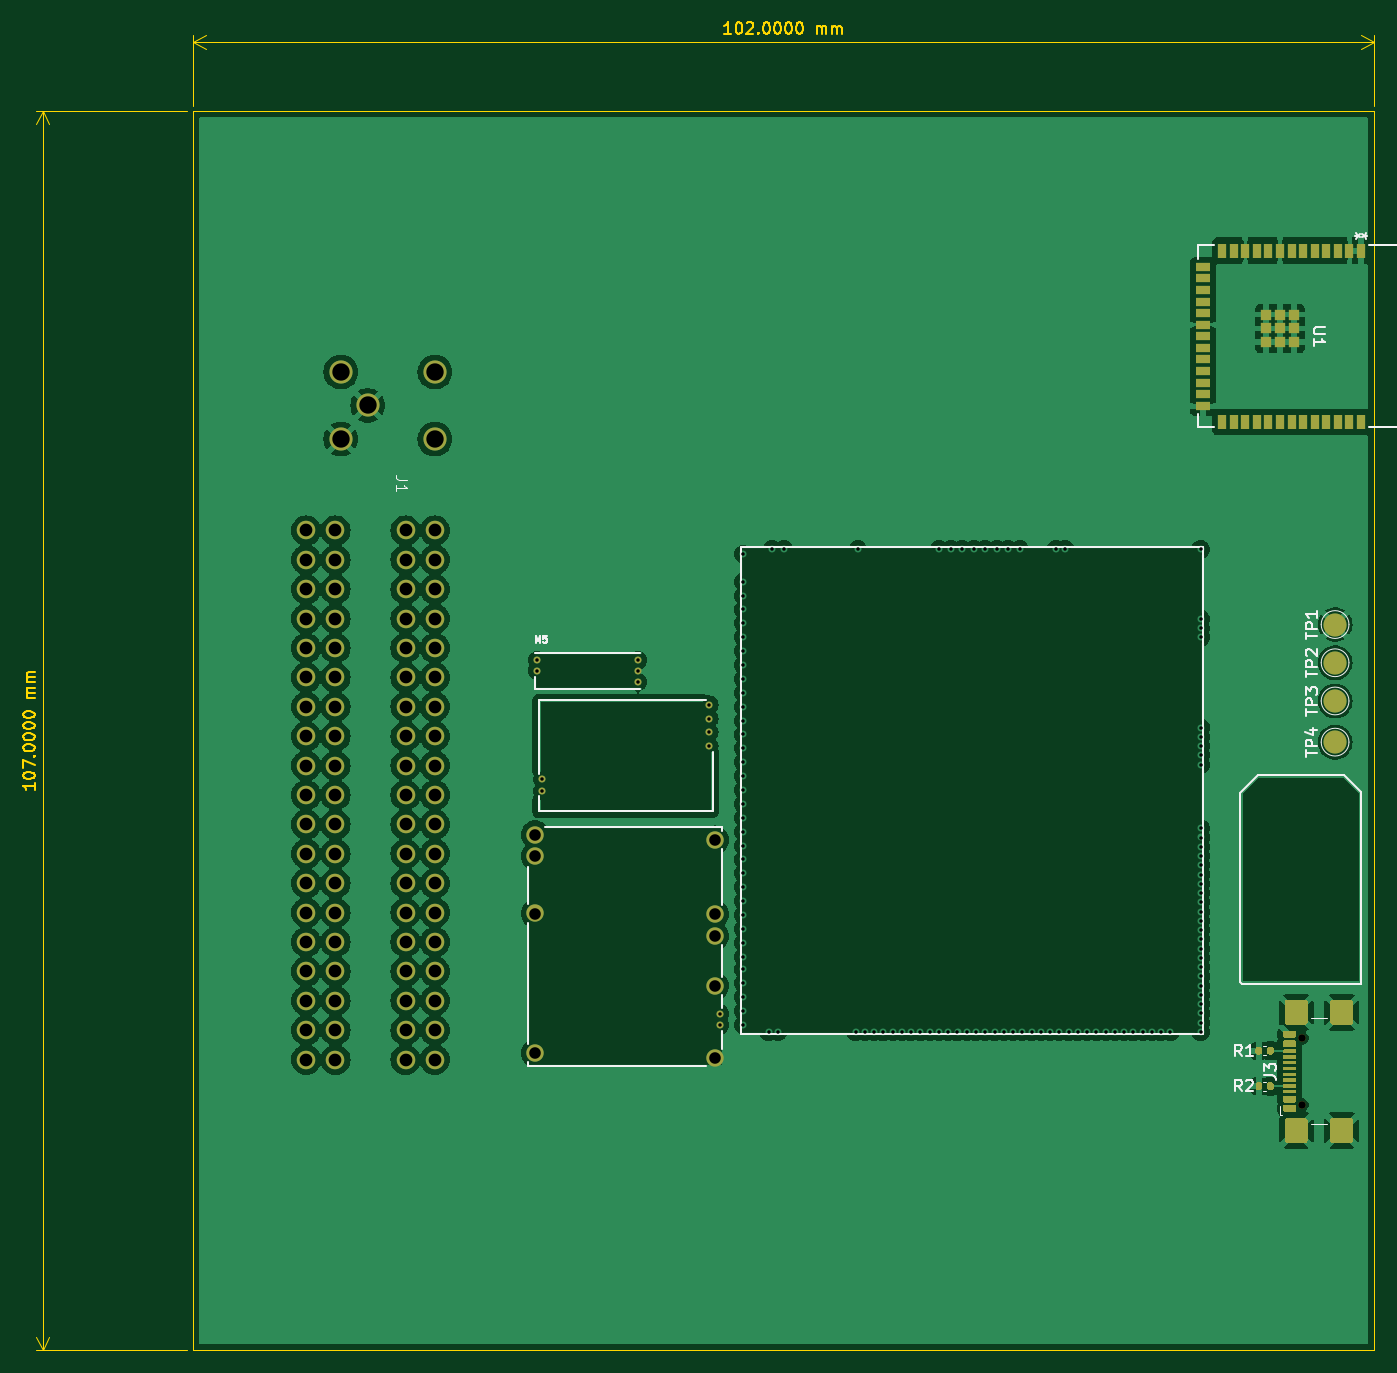
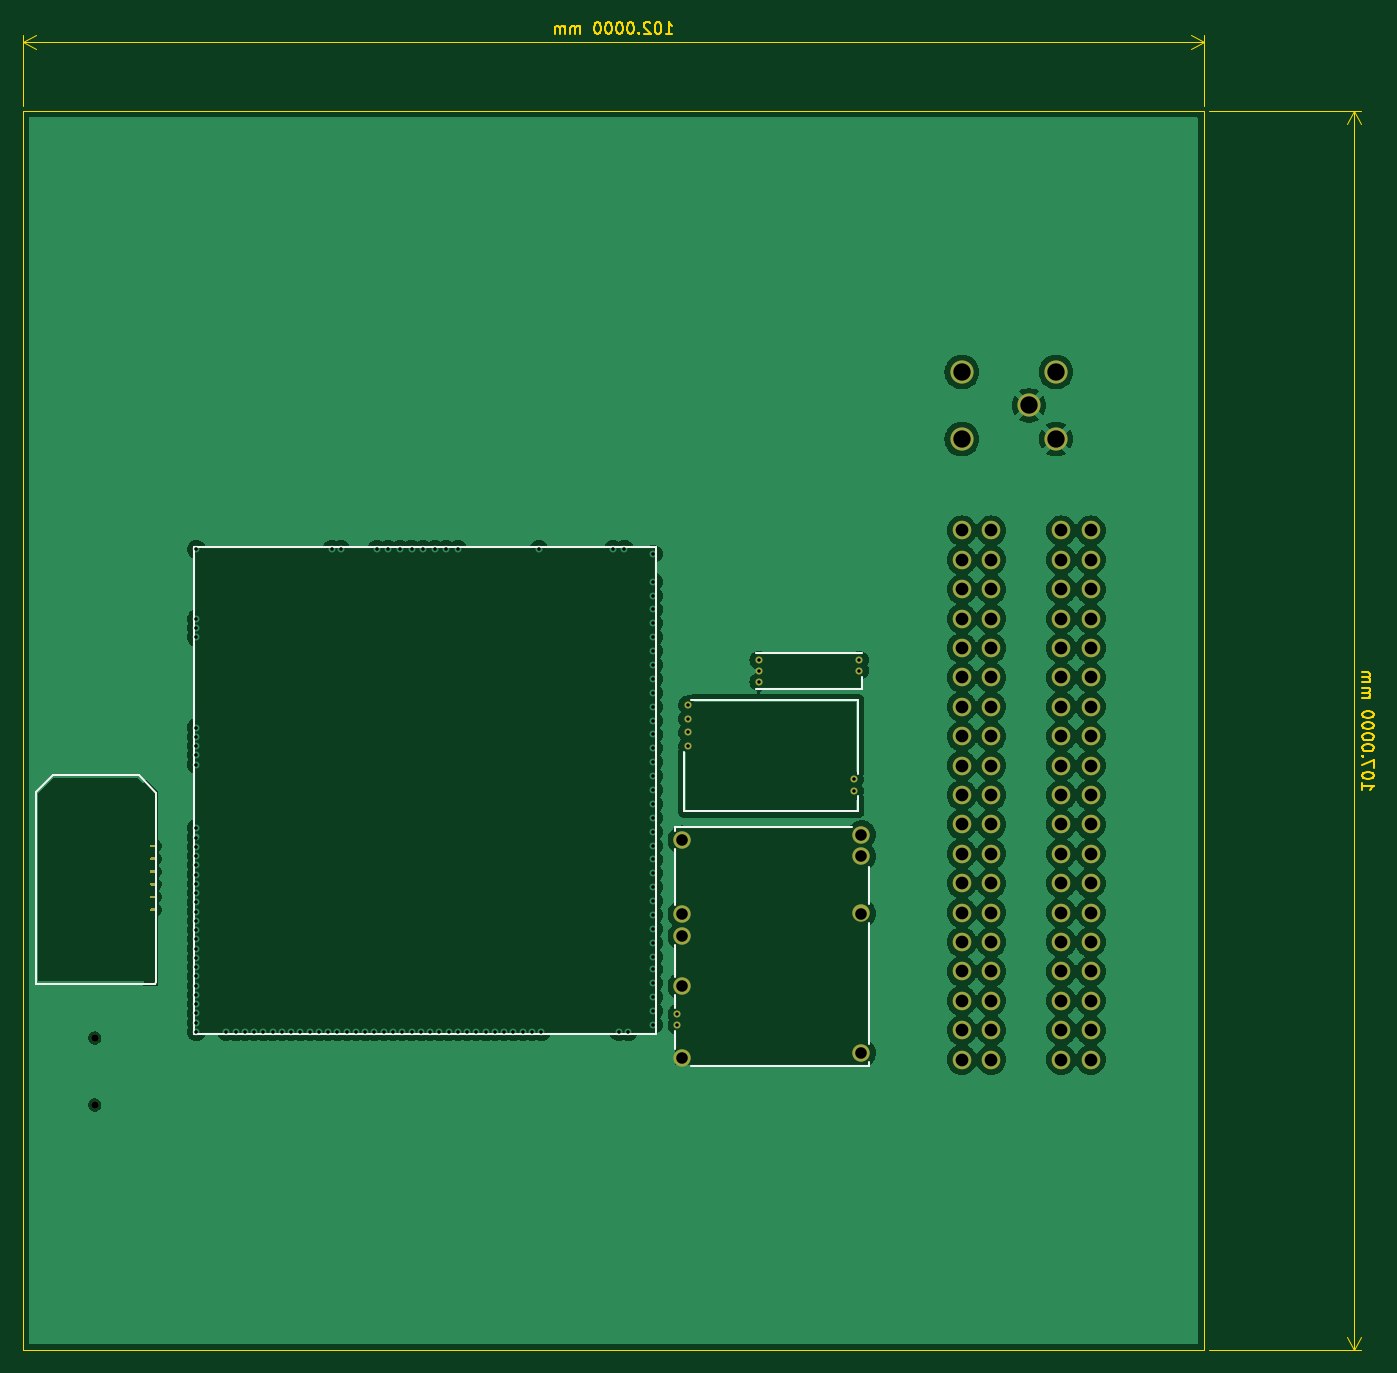
Circuit board: 10 layer files. Board 116.7 x 114.7 mm.
- bottom_copper: hellenbremen-B_Cu.gbl (187668 bytes)
- bottom_mask: hellenbremen-B_Mask.gbs (5324 bytes)
- paste: hellenbremen-B_Paste.gbp (1249 bytes)
- bottom_silk: hellenbremen-B_Silkscreen.gbo (2151 bytes)
- outline: hellenbremen-Edge_Cuts.gm1 (14681 bytes)
- top_copper: hellenbremen-F_Cu.gtl (246538 bytes)
- top_mask: hellenbremen-F_Mask.gts (12765 bytes)
- paste: hellenbremen-F_Paste.gtp (10491 bytes)
- top_silk: hellenbremen-F_Silkscreen.gto (12732 bytes)
- drill: hellenbremen.drl (3645 bytes)

=== bottom_copper: hellenbremen-B_Cu.gbl (187668 bytes, source omitted) ===
=== bottom_mask: hellenbremen-B_Mask.gbs ===
G04 #@! TF.GenerationSoftware,KiCad,Pcbnew,8.0.6-8.0.6-0~ubuntu22.04.1*
G04 #@! TF.CreationDate,2024-11-14T01:08:34+00:00*
G04 #@! TF.ProjectId,hellenbremen,68656c6c-656e-4627-9265-6d656e2e6b69,rev?*
G04 #@! TF.SameCoordinates,Original*
G04 #@! TF.FileFunction,Soldermask,Bot*
G04 #@! TF.FilePolarity,Negative*
%FSLAX46Y46*%
G04 Gerber Fmt 4.6, Leading zero omitted, Abs format (unit mm)*
G04 Created by KiCad (PCBNEW 8.0.6-8.0.6-0~ubuntu22.04.1) date 2024-11-14 01:08:34*
%MOMM*%
%LPD*%
G01*
G04 APERTURE LIST*
%ADD10C,0.600000*%
%ADD11C,2.000000*%
%ADD12C,1.600000*%
%ADD13C,1.500000*%
%ADD14C,0.650000*%
G04 APERTURE END LIST*
G04 #@! TO.C,M1*
G36*
G01*
X90906999Y-69088994D02*
X90657001Y-69088994D01*
G75*
G02*
X90532001Y-68963994I0J125000D01*
G01*
X90532001Y-68963994D01*
G75*
G02*
X90657001Y-68838994I125000J0D01*
G01*
X90906999Y-68838994D01*
G75*
G02*
X91031999Y-68963994I0J-125000D01*
G01*
X91031999Y-68963994D01*
G75*
G02*
X90906999Y-69088994I-125000J0D01*
G01*
G37*
G36*
G01*
X90906999Y-67988996D02*
X90657001Y-67988996D01*
G75*
G02*
X90532001Y-67863996I0J125000D01*
G01*
X90532001Y-67863996D01*
G75*
G02*
X90657001Y-67738996I125000J0D01*
G01*
X90906999Y-67738996D01*
G75*
G02*
X91031999Y-67863996I0J-125000D01*
G01*
X91031999Y-67863996D01*
G75*
G02*
X90906999Y-67988996I-125000J0D01*
G01*
G37*
G36*
G01*
X90906999Y-66888998D02*
X90657001Y-66888998D01*
G75*
G02*
X90532001Y-66763998I0J125000D01*
G01*
X90532001Y-66763998D01*
G75*
G02*
X90657001Y-66638998I125000J0D01*
G01*
X90906999Y-66638998D01*
G75*
G02*
X91031999Y-66763998I0J-125000D01*
G01*
X91031999Y-66763998D01*
G75*
G02*
X90906999Y-66888998I-125000J0D01*
G01*
G37*
G36*
G01*
X90906999Y-65789000D02*
X90657001Y-65789000D01*
G75*
G02*
X90532001Y-65664000I0J125000D01*
G01*
X90532001Y-65664000D01*
G75*
G02*
X90657001Y-65539000I125000J0D01*
G01*
X90906999Y-65539000D01*
G75*
G02*
X91031999Y-65664000I0J-125000D01*
G01*
X91031999Y-65664000D01*
G75*
G02*
X90906999Y-65789000I-125000J0D01*
G01*
G37*
G36*
G01*
X90906999Y-64689002D02*
X90657001Y-64689002D01*
G75*
G02*
X90532001Y-64564002I0J125000D01*
G01*
X90532001Y-64564002D01*
G75*
G02*
X90657001Y-64439002I125000J0D01*
G01*
X90906999Y-64439002D01*
G75*
G02*
X91031999Y-64564002I0J-125000D01*
G01*
X91031999Y-64564002D01*
G75*
G02*
X90906999Y-64689002I-125000J0D01*
G01*
G37*
G36*
G01*
X90906999Y-63589005D02*
X90657001Y-63589005D01*
G75*
G02*
X90532001Y-63464005I0J125000D01*
G01*
X90532001Y-63464005D01*
G75*
G02*
X90657001Y-63339005I125000J0D01*
G01*
X90906999Y-63339005D01*
G75*
G02*
X91031999Y-63464005I0J-125000D01*
G01*
X91031999Y-63464005D01*
G75*
G02*
X90906999Y-63589005I-125000J0D01*
G01*
G37*
G04 #@! TD*
D10*
G04 #@! TO.C,M5*
X38438995Y-47401003D03*
X38438995Y-48351003D03*
X38438995Y-49301001D03*
X29738995Y-48301003D03*
X29738995Y-47401003D03*
G04 #@! TD*
D11*
G04 #@! TO.C,J1*
X12756000Y-22500000D03*
X12756000Y-28300000D03*
X15086000Y-25400000D03*
X20886000Y-22500000D03*
X20886000Y-28300000D03*
D12*
X20886000Y-81920000D03*
X20886000Y-79380000D03*
X20886000Y-76840000D03*
X20886000Y-74300000D03*
X20886000Y-71760000D03*
X20886000Y-69220000D03*
X20886000Y-66680000D03*
X20886000Y-64140000D03*
X20886000Y-61600000D03*
X20886000Y-59060000D03*
X20886000Y-56520000D03*
X20886000Y-53980000D03*
X20886000Y-51440000D03*
X20886000Y-48900000D03*
X20886000Y-46360000D03*
X20886000Y-43820000D03*
X20886000Y-41280000D03*
X20886000Y-38740000D03*
X20886000Y-36200000D03*
X18346000Y-81920000D03*
X18346000Y-79380000D03*
X18346000Y-76840000D03*
X18346000Y-74300000D03*
X18346000Y-71760000D03*
X18346000Y-69220000D03*
X18346000Y-66680000D03*
X18346000Y-64140000D03*
X18346000Y-61600000D03*
X18346000Y-59060000D03*
X18346000Y-56520000D03*
X18346000Y-53980000D03*
X18346000Y-51440000D03*
X18346000Y-48900000D03*
X18346000Y-46360000D03*
X18346000Y-43820000D03*
X18346000Y-41280000D03*
X18346000Y-38740000D03*
X18346000Y-36200000D03*
X12296000Y-81920000D03*
X12296000Y-79380000D03*
X12296000Y-76840000D03*
X12296000Y-74300000D03*
X12296000Y-71760000D03*
X12296000Y-69220000D03*
X12296000Y-66680000D03*
X12296000Y-64140000D03*
X12296000Y-61600000D03*
X12296000Y-59060000D03*
X12296000Y-56520000D03*
X12296000Y-53980000D03*
X12296000Y-51440000D03*
X12296000Y-48900000D03*
X12296000Y-46360000D03*
X12296000Y-43820000D03*
X12296000Y-41280000D03*
X12296000Y-38740000D03*
X12296000Y-36200000D03*
X9756000Y-81920000D03*
X9756000Y-79380000D03*
X9756000Y-76840000D03*
X9756000Y-74300000D03*
X9756000Y-71760000D03*
X9756000Y-69220000D03*
X9756000Y-66680000D03*
X9756000Y-64140000D03*
X9756000Y-61600000D03*
X9756000Y-59060000D03*
X9756000Y-56520000D03*
X9756000Y-53980000D03*
X9756000Y-51440000D03*
X9756000Y-48900000D03*
X9756000Y-46360000D03*
X9756000Y-43820000D03*
X9756000Y-41280000D03*
X9756000Y-38740000D03*
X9756000Y-36200000D03*
G04 #@! TD*
D13*
G04 #@! TO.C,M2*
X45062995Y-62943001D03*
X45062995Y-69342998D03*
X45062995Y-71243001D03*
X45062995Y-75543001D03*
D10*
X45512994Y-77942998D03*
X45512994Y-78942999D03*
D13*
X45062995Y-81793001D03*
X29562998Y-62492999D03*
X29562998Y-64342998D03*
X29562998Y-69293001D03*
X29562998Y-81342999D03*
G04 #@! TD*
D14*
G04 #@! TO.C,J3*
X95797000Y-85826000D03*
X95797000Y-80046000D03*
G04 #@! TD*
D10*
G04 #@! TO.C,M4*
X44588995Y-53649501D03*
X44588995Y-54849501D03*
X44588995Y-52449501D03*
X44588995Y-51249501D03*
X30163995Y-57709501D03*
X30163995Y-58709501D03*
G04 #@! TD*
M02*

=== paste: hellenbremen-B_Paste.gbp ===
G04 #@! TF.GenerationSoftware,KiCad,Pcbnew,8.0.6-8.0.6-0~ubuntu22.04.1*
G04 #@! TF.CreationDate,2024-11-14T01:08:34+00:00*
G04 #@! TF.ProjectId,hellenbremen,68656c6c-656e-4627-9265-6d656e2e6b69,rev?*
G04 #@! TF.SameCoordinates,Original*
G04 #@! TF.FileFunction,Paste,Bot*
G04 #@! TF.FilePolarity,Positive*
%FSLAX46Y46*%
G04 Gerber Fmt 4.6, Leading zero omitted, Abs format (unit mm)*
G04 Created by KiCad (PCBNEW 8.0.6-8.0.6-0~ubuntu22.04.1) date 2024-11-14 01:08:34*
%MOMM*%
%LPD*%
G01*
G04 APERTURE LIST*
%ADD10R,2.300000X0.200000*%
%ADD11R,10.700000X0.200000*%
%ADD12R,2.100000X0.200000*%
%ADD13R,6.000000X0.200000*%
%ADD14R,5.400000X0.200000*%
%ADD15R,0.200000X1.400000*%
%ADD16R,0.200000X5.000000*%
%ADD17R,0.200000X6.800000*%
%ADD18R,0.200000X4.500000*%
%ADD19R,1.600000X0.200000*%
%ADD20R,5.700000X0.200000*%
%ADD21R,2.000000X0.200000*%
G04 APERTURE END LIST*
D10*
G04 #@! TO.C,M3*
X48385000Y-37626996D03*
D11*
X81184998Y-37626998D03*
D12*
X72984999Y-37626998D03*
D13*
X60935000Y-37626998D03*
D14*
X54235003Y-37626998D03*
D15*
X47334997Y-39427005D03*
D16*
X87234998Y-40827000D03*
D17*
X87234998Y-49327003D03*
D18*
X87234998Y-59177006D03*
D19*
X85734999Y-79727001D03*
D20*
X53884996Y-79727001D03*
D21*
X48235003Y-79727001D03*
G04 #@! TD*
M02*

=== bottom_silk: hellenbremen-B_Silkscreen.gbo ===
G04 #@! TF.GenerationSoftware,KiCad,Pcbnew,8.0.6-8.0.6-0~ubuntu22.04.1*
G04 #@! TF.CreationDate,2024-11-14T01:08:34+00:00*
G04 #@! TF.ProjectId,hellenbremen,68656c6c-656e-4627-9265-6d656e2e6b69,rev?*
G04 #@! TF.SameCoordinates,Original*
G04 #@! TF.FileFunction,Legend,Bot*
G04 #@! TF.FilePolarity,Positive*
%FSLAX46Y46*%
G04 Gerber Fmt 4.6, Leading zero omitted, Abs format (unit mm)*
G04 Created by KiCad (PCBNEW 8.0.6-8.0.6-0~ubuntu22.04.1) date 2024-11-14 01:08:34*
%MOMM*%
%LPD*%
G01*
G04 APERTURE LIST*
%ADD10C,0.200000*%
G04 APERTURE END LIST*
D10*
G04 #@! TO.C,M3*
X47334999Y-37626998D02*
X47334999Y-79726998D01*
X47334999Y-37626998D02*
X87234998Y-37626998D01*
X47334999Y-79726998D02*
X87234998Y-79727001D01*
X87234998Y-37626998D02*
X87234998Y-78427001D01*
X87234998Y-78427001D02*
X87234998Y-79727001D01*
G04 #@! TO.C,M1*
X90480949Y-58864961D02*
X90480949Y-75212861D01*
X90480949Y-75212861D02*
X90615010Y-75346922D01*
X90615010Y-75346922D02*
X100855594Y-75372325D01*
X92006999Y-57338911D02*
X90480949Y-58864961D01*
X92006999Y-57338911D02*
X99431998Y-57338911D01*
X99431998Y-57338911D02*
X100881998Y-58788911D01*
X100881998Y-58788911D02*
X100882000Y-75345919D01*
X100882000Y-75345919D02*
X100855594Y-75372325D01*
G04 #@! TO.C,M5*
X29538995Y-46801000D02*
X38638995Y-46801000D01*
X29538995Y-49901003D02*
X29538995Y-48901001D01*
X29538995Y-49901003D02*
X38638995Y-49901003D01*
G04 #@! TO.C,M2*
X28912999Y-68443001D02*
X28912999Y-65242998D01*
X28912999Y-80543001D02*
X28912999Y-70142999D01*
X28912999Y-82443001D02*
X28912999Y-82143001D01*
X28912999Y-82443001D02*
X44312999Y-82443001D01*
X30412999Y-61843003D02*
X45712998Y-61843001D01*
X45712996Y-68542999D02*
X45712996Y-63742999D01*
X45712996Y-74743001D02*
X45712996Y-72043001D01*
X45712996Y-77442999D02*
X45712996Y-76342996D01*
X45712996Y-80993001D02*
X45713001Y-79443001D01*
X45712998Y-62142999D02*
X45712998Y-61843001D01*
G04 #@! TO.C,M4*
X29888995Y-50849501D02*
X29888995Y-57249501D01*
X29888995Y-60449501D02*
X29888995Y-59149501D01*
X29888995Y-60449501D02*
X44888995Y-60449501D01*
X44288995Y-50849501D02*
X29888995Y-50849501D01*
X44888995Y-60449501D02*
X44888995Y-55349501D01*
G04 #@! TD*
M02*

=== outline: hellenbremen-Edge_Cuts.gm1 (14681 bytes, source omitted) ===
=== top_copper: hellenbremen-F_Cu.gtl (246538 bytes, source omitted) ===
=== top_mask: hellenbremen-F_Mask.gts (12765 bytes, source omitted) ===
=== paste: hellenbremen-F_Paste.gtp (10491 bytes, source omitted) ===
=== top_silk: hellenbremen-F_Silkscreen.gto (12732 bytes, source omitted) ===
=== drill: hellenbremen.drl ===
M48
; DRILL file {KiCad 8.0.6-8.0.6-0~ubuntu22.04.1} date 2024-11-14T01:08:34+0000
; FORMAT={2:4/ absolute / inch / suppress leading zeros}
; #@! TF.CreationDate,2024-11-14T01:08:34+00:00
; #@! TF.GenerationSoftware,Kicad,Pcbnew,8.0.6-8.0.6-0~ubuntu22.04.1
; #@! TF.FileFunction,MixedPlating,1,4
FMAT,2
INCH,TZ
; #@! TA.AperFunction,Plated,PTH,ComponentDrill
T1C0.0118
; #@! TA.AperFunction,Plated,PTH,ComponentDrill
T2C0.0394
; #@! TA.AperFunction,Plated,PTH,ComponentDrill
T3C0.0433
; #@! TA.AperFunction,Plated,PTH,ComponentDrill
T4C0.0591
; #@! TA.AperFunction,NonPlated,NPTH,ComponentDrill
T5C0.0256
%
G90
G05
T1
X11708Y-18662
X11708Y-19016
X11876Y-22720
X11876Y-23114
X15133Y-18662
X15133Y-19036
X15133Y-19410
X17555Y-20177
X17555Y-20649
X17555Y-21122
X17555Y-21594
X17919Y-30686
X17919Y-31080
X18715Y-18830
X18715Y-19774
X18715Y-21192
X18715Y-22137
X18715Y-26389
X18715Y-27806
X18715Y-29656
X18715Y-31074
X18715Y-15050
X18715Y-15995
X18715Y-16467
X18715Y-16940
X18715Y-17412
X18715Y-17885
X18715Y-18357
X18715Y-19302
X18715Y-20247
X18715Y-20719
X18715Y-21664
X18715Y-22609
X18715Y-23081
X18715Y-23554
X18715Y-24026
X18715Y-24499
X18715Y-24971
X18715Y-25444
X18715Y-25916
X18715Y-26861
X18715Y-27333
X18715Y-28278
X18715Y-28751
X18715Y-29184
X18715Y-30129
X18715Y-30601
X19581Y-31310
X19699Y-14893
X19896Y-31310
X20093Y-14893
X22533Y-31310
X22612Y-14893
X22848Y-31310
X23163Y-31310
X23478Y-31310
X23793Y-31310
X24108Y-31310
X24423Y-31310
X24738Y-31310
X25053Y-31310
X25368Y-31310
X25368Y-14893
X25683Y-31310
X25762Y-14893
X25998Y-31310
X26156Y-14893
X26313Y-31310
X26549Y-14893
X26628Y-31310
X26943Y-31310
X26943Y-14893
X27258Y-31310
X27337Y-14893
X27573Y-31310
X27730Y-14893
X27888Y-31310
X28124Y-14893
X28203Y-31310
X28518Y-31310
X28833Y-31310
X29148Y-31310
X29344Y-14893
X29463Y-31310
X29659Y-14893
X29778Y-31310
X30093Y-31310
X30407Y-31310
X30722Y-31310
X31037Y-31310
X31352Y-31310
X31667Y-31310
X31982Y-31310
X32297Y-31310
X32612Y-31310
X32927Y-31310
X33242Y-31310
X34266Y-14893
X34266Y-17255
X34266Y-17570
X34266Y-17885
X34266Y-20956
X34266Y-21270
X34266Y-21585
X34266Y-21900
X34266Y-22215
X34266Y-24381
X34266Y-24696
X34266Y-25326
X34266Y-25641
X34266Y-25956
X34266Y-26270
X34266Y-27215
X34266Y-27530
X34266Y-27845
X34266Y-28160
X34266Y-28475
X34266Y-28790
X34266Y-29420
X34266Y-29735
X34266Y-30050
X34266Y-30365
X34266Y-31310
X34266Y-25011
X34266Y-26585
X34266Y-26900
X34266Y-29105
X34266Y-30680
X34266Y-30995
T2
X11639Y-24604
X11639Y-25332
X11639Y-27281
X11639Y-32025
X17741Y-24781
X17741Y-27300
X17741Y-28048
X17741Y-29741
X17741Y-32202
T3
X3841Y-14252
X3841Y-15252
X3841Y-16252
X3841Y-17252
X3841Y-18252
X3841Y-19252
X3841Y-20252
X3841Y-21252
X3841Y-22252
X3841Y-23252
X3841Y-24252
X3841Y-25252
X3841Y-26252
X3841Y-27252
X3841Y-28252
X3841Y-29252
X3841Y-30252
X3841Y-31252
X3841Y-32252
X4841Y-14252
X4841Y-15252
X4841Y-16252
X4841Y-17252
X4841Y-18252
X4841Y-19252
X4841Y-20252
X4841Y-21252
X4841Y-22252
X4841Y-23252
X4841Y-24252
X4841Y-25252
X4841Y-26252
X4841Y-27252
X4841Y-28252
X4841Y-29252
X4841Y-30252
X4841Y-31252
X4841Y-32252
X7223Y-14252
X7223Y-15252
X7223Y-16252
X7223Y-17252
X7223Y-18252
X7223Y-19252
X7223Y-20252
X7223Y-21252
X7223Y-22252
X7223Y-23252
X7223Y-24252
X7223Y-25252
X7223Y-26252
X7223Y-27252
X7223Y-28252
X7223Y-29252
X7223Y-30252
X7223Y-31252
X7223Y-32252
X8223Y-14252
X8223Y-15252
X8223Y-16252
X8223Y-17252
X8223Y-18252
X8223Y-19252
X8223Y-20252
X8223Y-21252
X8223Y-22252
X8223Y-23252
X8223Y-24252
X8223Y-25252
X8223Y-26252
X8223Y-27252
X8223Y-28252
X8223Y-29252
X8223Y-30252
X8223Y-31252
X8223Y-32252
T4
X5022Y-8858
X5022Y-11142
X5939Y-10000
X8223Y-8858
X8223Y-11142
T5
X37715Y-31514
X37715Y-33790
M30
